Photos from the image-classification dataset "Parametros" in the GitHub repository DanaSono-Dev/SRAI_ML. Its 4 classes are: TYLCV, foliar mold, train sanas, train tizon temprano.

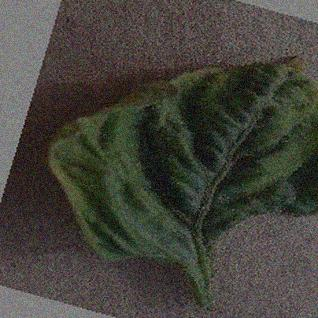
Label: TYLCV

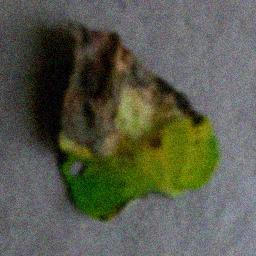
Label: train tizon temprano

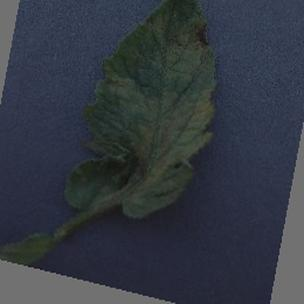
Label: foliar mold

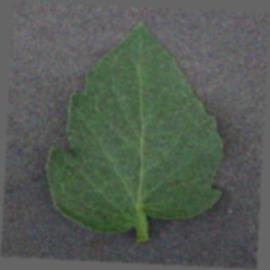
Label: train sanas

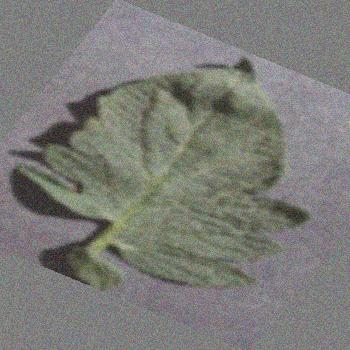
Label: train sanas

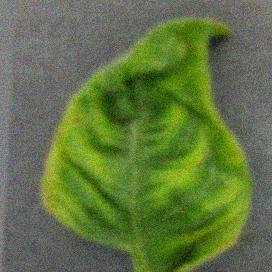
Label: TYLCV
